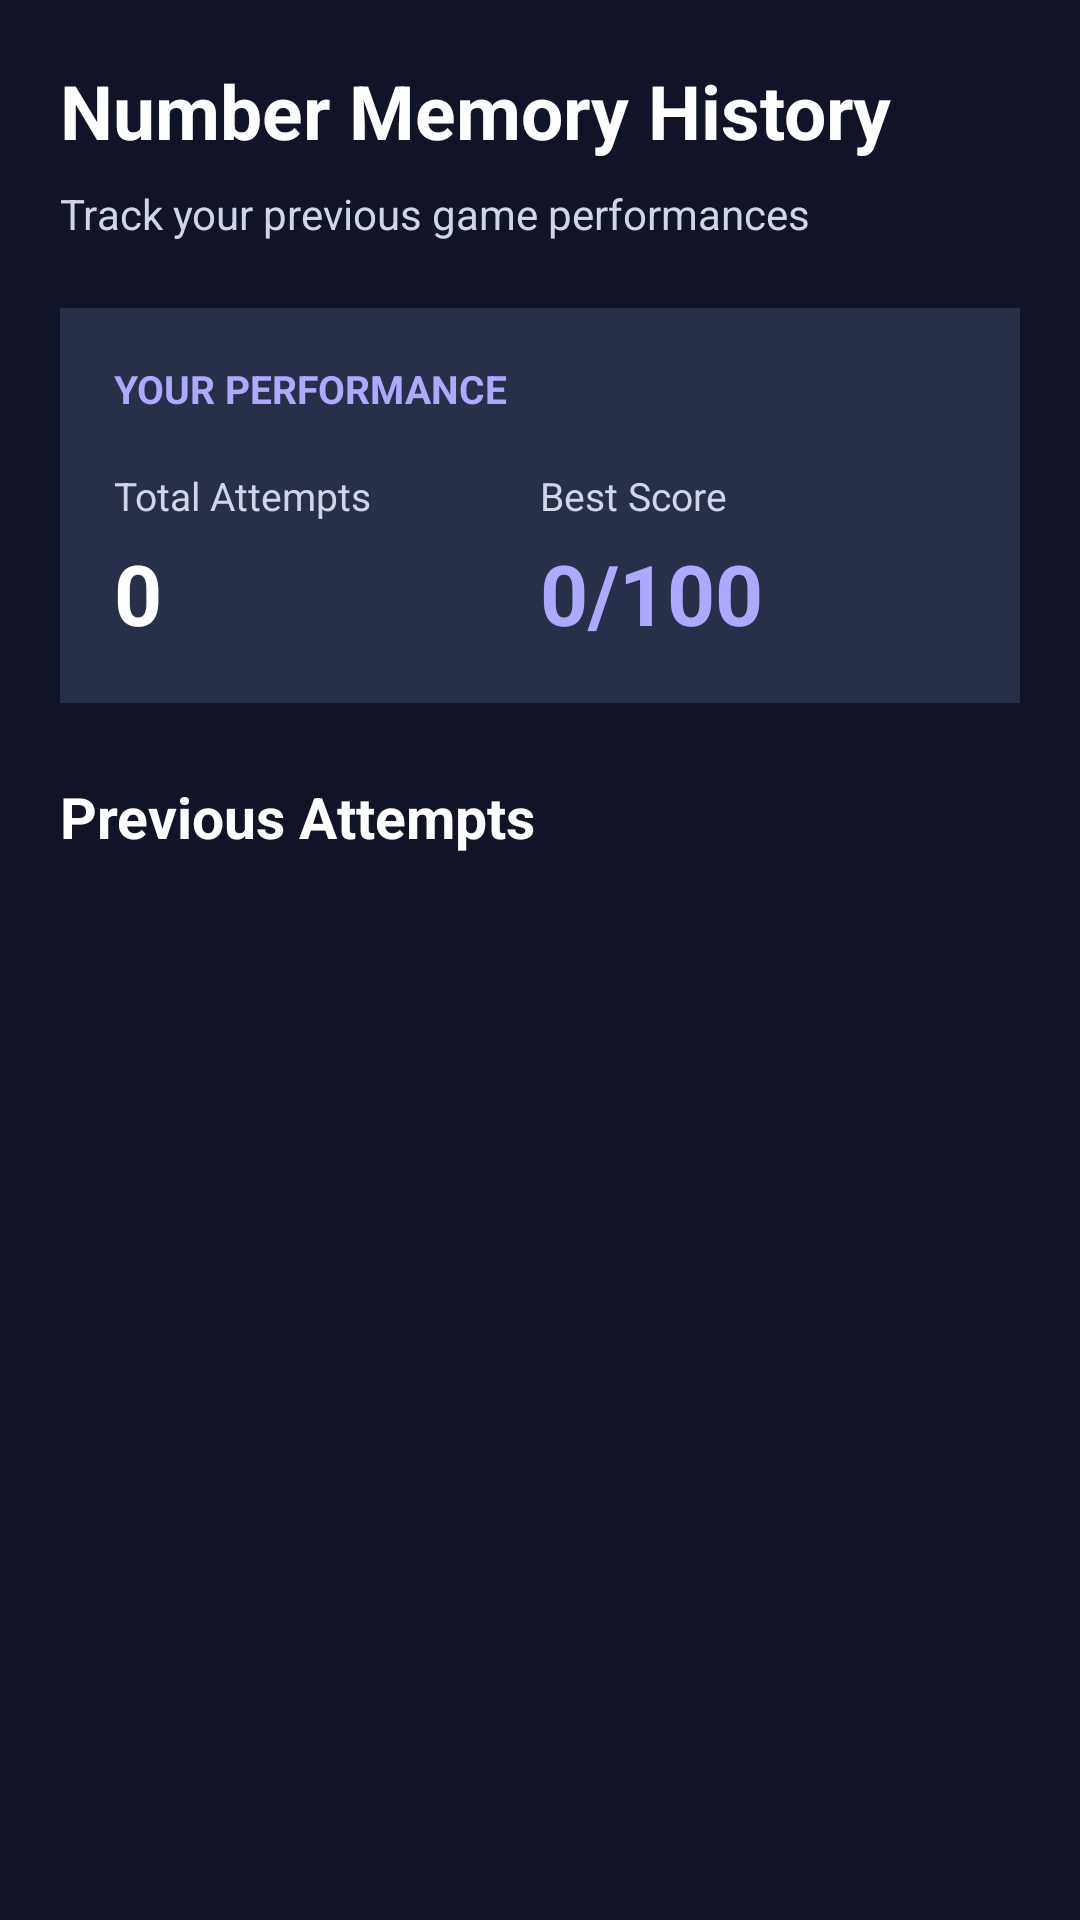

Android layout source for this screen:
<!-- AndroidManifest.xml: application theme Theme.MindMetrix -->
<!-- res/layout/activity_number_memory_history.xml -->
<?xml version="1.0" encoding="utf-8"?>
<ScrollView xmlns:android="http://schemas.android.com/apk/res/android"
    android:layout_width="match_parent"
    android:layout_height="match_parent"
    android:background="#101426"
    android:fillViewport="true">

    <LinearLayout
        android:layout_width="match_parent"
        android:layout_height="wrap_content"
        android:orientation="vertical"
        android:padding="20dp">

        
        <TextView
            android:layout_width="match_parent"
            android:layout_height="wrap_content"
            android:text="Number Memory History"
            android:textColor="#FFFFFF"
            android:textSize="25sp"
            android:textStyle="bold"
            android:layout_marginBottom="8dp" />

        <TextView
            android:layout_width="match_parent"
            android:layout_height="wrap_content"
            android:text="Track your previous game performances"
            android:textColor="#D0D5E8"
            android:textSize="14sp"
            android:layout_marginBottom="22dp" />

        
        <LinearLayout
            android:layout_width="match_parent"
            android:layout_height="wrap_content"
            android:orientation="vertical"
            android:background="#272F49"
            android:padding="18dp"
            android:layout_marginBottom="25dp">

            <TextView
                android:layout_width="wrap_content"
                android:layout_height="wrap_content"
                android:text="YOUR PERFORMANCE"
                android:textColor="#AFA8FF"
                android:textSize="13sp"
                android:textStyle="bold" />

            <LinearLayout
                android:layout_width="match_parent"
                android:layout_height="wrap_content"
                android:orientation="horizontal"
                android:layout_marginTop="18dp">

                <LinearLayout
                    android:layout_width="0dp"
                    android:layout_height="wrap_content"
                    android:layout_weight="1"
                    android:orientation="vertical">

                    <TextView
                        android:layout_width="wrap_content"
                        android:layout_height="wrap_content"
                        android:text="Total Attempts"
                        android:textColor="#D0D5E8"
                        android:textSize="13sp" />

                    <TextView
                        android:id="@+id/tvNumberTotalAttempts"
                        android:layout_width="wrap_content"
                        android:layout_height="wrap_content"
                        android:text="0"
                        android:textColor="#FFFFFF"
                        android:textSize="28sp"
                        android:textStyle="bold"
                        android:layout_marginTop="5dp" />

                </LinearLayout>

                <LinearLayout
                    android:layout_width="0dp"
                    android:layout_height="wrap_content"
                    android:layout_weight="1"
                    android:orientation="vertical">

                    <TextView
                        android:layout_width="wrap_content"
                        android:layout_height="wrap_content"
                        android:text="Best Score"
                        android:textColor="#D0D5E8"
                        android:textSize="13sp" />

                    <TextView
                        android:id="@+id/tvNumberBestScore"
                        android:layout_width="wrap_content"
                        android:layout_height="wrap_content"
                        android:text="0/100"
                        android:textColor="#AFA8FF"
                        android:textSize="28sp"
                        android:textStyle="bold"
                        android:layout_marginTop="5dp" />

                </LinearLayout>

            </LinearLayout>
        </LinearLayout>

        
        <TextView
            android:layout_width="match_parent"
            android:layout_height="wrap_content"
            android:text="Previous Attempts"
            android:textColor="#FFFFFF"
            android:textSize="19sp"
            android:textStyle="bold"
            android:layout_marginBottom="14dp" />

        
        <LinearLayout
            android:id="@+id/numberHistoryContainer"
            android:layout_width="match_parent"
            android:layout_height="wrap_content"
            android:orientation="vertical">

            

        </LinearLayout>

        
        <TextView
            android:id="@+id/tvNumberEmptyHistory"
            android:layout_width="match_parent"
            android:layout_height="wrap_content"
            android:text="No game history available yet."
            android:textColor="#D0D5E8"
            android:textSize="14sp"
            android:gravity="center"
            android:padding="25dp"
            android:visibility="gone" />

    </LinearLayout>

</ScrollView>
<!-- resources referenced by this layout -->
<resources>
  <style name="Theme.MindMetrix" parent="Base.Theme.MindMetrix" />
  <style name="Base.Theme.MindMetrix" parent="Theme.Material3.DayNight.NoActionBar">
      </style>
</resources>
